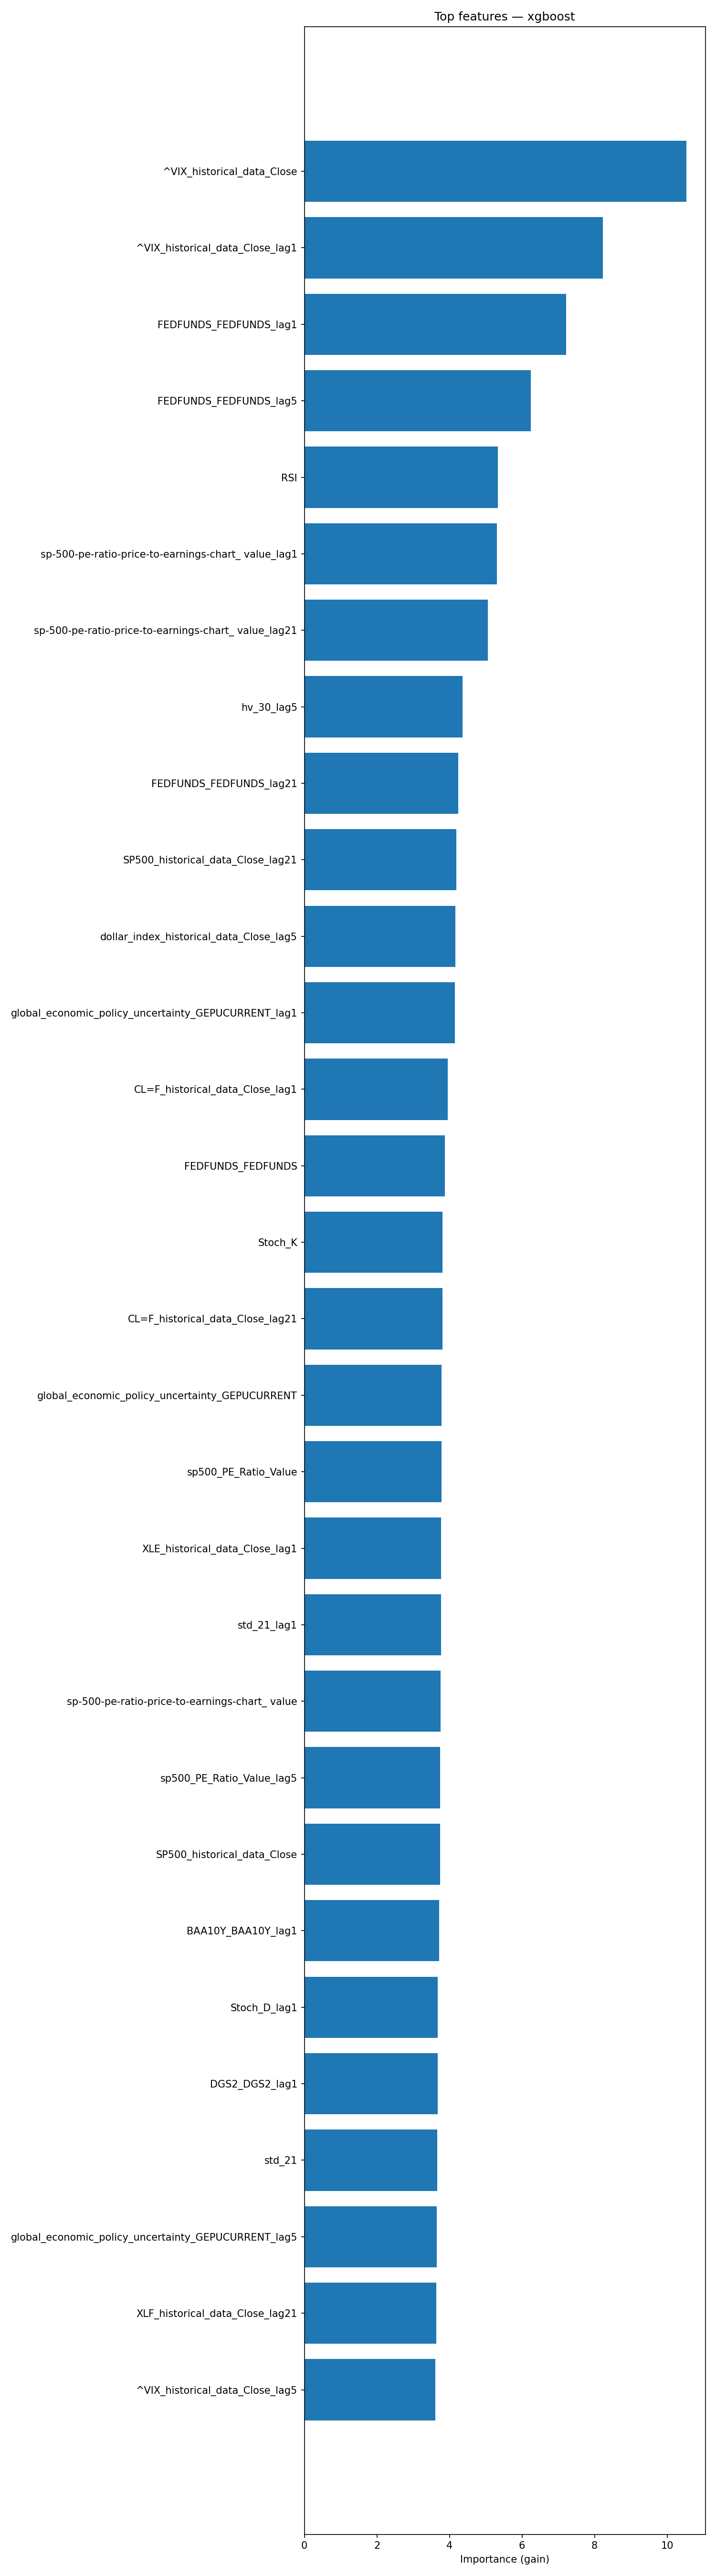

The file beside this chart, header and first rows:
feature, importance
^VIX_historical_data_Close, 10.52
^VIX_historical_data_Close_lag1, 8.222
FEDFUNDS_FEDFUNDS_lag1, 7.217
FEDFUNDS_FEDFUNDS_lag5, 6.237
RSI, 5.329
sp-500-pe-ratio-price-to-earnings-chart_…, 5.311
sp-500-pe-ratio-price-to-earnings-chart_…, 5.061
hv_30_lag5, 4.354
FEDFUNDS_FEDFUNDS_lag21, 4.247
SP500_historical_data_Close_lag21, 4.193
dollar_index_historical_data_Close_lag5, 4.167
global_economic_policy_uncertainty_GEPUC…, 4.153
CL=F_historical_data_Close_lag1, 3.946
FEDFUNDS_FEDFUNDS, 3.872
Stoch_K, 3.803
CL=F_historical_data_Close_lag21, 3.803
global_economic_policy_uncertainty_GEPUC…, 3.782
sp500_PE_Ratio_Value, 3.777
XLE_historical_data_Close_lag1, 3.773
std_21_lag1, 3.764
sp-500-pe-ratio-price-to-earnings-chart_…, 3.749
sp500_PE_Ratio_Value_lag5, 3.743
SP500_historical_data_Close, 3.735
BAA10Y_BAA10Y_lag1, 3.72
Stoch_D_lag1, 3.672
DGS2_DGS2_lag1, 3.67
std_21, 3.658
global_economic_policy_uncertainty_GEPUC…, 3.65
XLF_historical_data_Close_lag21, 3.641
^VIX_historical_data_Close_lag5, 3.611
BAA10Y_BAA10Y_lag21, 3.591
global_economic_policy_uncertainty_GEPUC…, 3.585
transactions_summary_daily_Nombre_Ventes…, 3.547
ADX_lag5, 3.546
sp500_PE_Ratio_YOY_lag1, 3.486
MACD_lag21, 3.484
std_21_lag5, 3.482
XLF_historical_data_Close_lag5, 3.472
DGS2_DGS2_lag5, 3.451
hv_30, 3.442
hv_30_lag21, 3.439
SP500_historical_data_Close_lag1, 3.433
sp500_PE_Ratio_YOY_lag21, 3.43
sp500_PE_Ratio_YOY, 3.422
BAA10Y_BAA10Y_lag5, 3.416
sp-500-pe-ratio-price-to-earnings-chart_…, 3.382
ADX_lag1, 3.36
RSI_lag1, 3.348
r_sp_bond_lag21, 3.331
DI_Plus_lag1, 3.329
std_21_lag21, 3.326
MACD_lag1, 3.314
DI_Minus, 3.297
dollar_index_historical_data_Close, 3.287
XLF_historical_data_Close_lag1, 3.283
XLE_historical_data_Close, 3.269
XLF_historical_data_Close, 3.258
dollar_index_historical_data_Close_lag1, 3.234
sp500_PE_Ratio_Value_lag1, 3.211
MACD_lag5, 3.171
... 60 more rows
